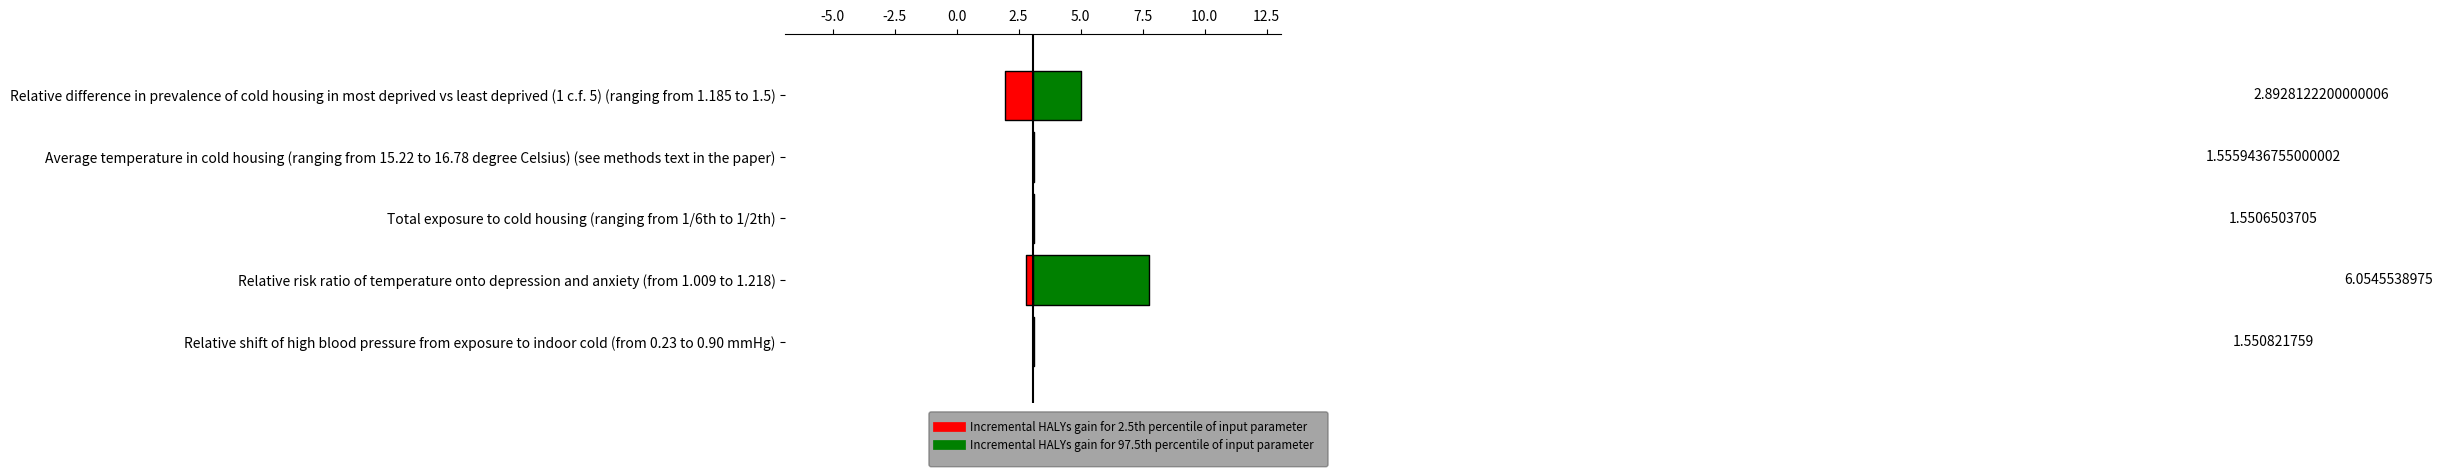

Generate this figure with matplotlib:
import numpy as np
from matplotlib import pyplot as plt

# Change this to your actual data
variables = [
    'Relative difference in prevalence of cold housing in most deprived vs least deprived (1 c.f. 5) (ranging from 1.185 to 1.5)',
    'Average temperature in cold housing (ranging from 15.22 to 16.78 degree Celsius) (see methods text in the paper)',
    'Total exposure to cold housing (ranging from 1/6th to 1/2th)',
    'Relative risk ratio of temperature onto depression and anxiety (from 1.009 to 1.218)',
    'Relative shift of high blood pressure from exposure to indoor cold (from 0.23 to 0.90 mmHg)',
]

base = 3.100560366 
#the order of values of 'variables' in the dataframes: 'lows' and 'values' has to match with each other#
lows = np.array([
    base - 1.966246756/ 2,
    base - 3.088360813/ 2,
    base - 3.084411813/ 2,
    base - 2.809630641/ 2,
    base - 3.079248254/ 2,
])

values = np.array([
5.010249208,
3.112323635,
3.10900483,
7.750298943,
3.111757998,
])

values = np.subtract(values, lows)

# The y position for each variable
ys = range(len(values))[::-1]  # top to bottom

# Plot the bars, one by one
for y, low, value in zip(ys, lows, values):
    # The width of the 'low' and 'high' pieces
    low_width = base - low*2
    high_width = low + value - base

    # Each bar is a "broken" horizontal bar chart
    plt.broken_barh(
        [(base, low_width), (base, high_width)],
        (y - 0.4, 0.8),
        facecolors=['red', 'green'],  # Try different colors if you like
        edgecolors=['black', 'black'],
        linewidth=1,
    )
    x = base + high_width / 2
    if x <= base + 50:
        x = base + high_width + 50
    plt.text(x, y, str(value), va='center', ha='center')

# Draw a vertical line down the middle
plt.axvline(base, color='black')

# Position the x-axis on the top, hide all the other spines (= axis lines)
axes = plt.gca()  # (gca = get current axes)
axes.spines['left'].set_visible(False)
axes.spines['right'].set_visible(False)
axes.spines['bottom'].set_visible(False)
axes.xaxis.set_ticks_position('top')

# Make the y-axis display the variables
plt.yticks(ys, variables)

# Set the portion of the x- and y-axes to show
plt.xlim(base - 10, base + 10)
plt.ylim(-1, len(variables))

# add a legend
import textwrap as wrap

plt.plot(x, y, label="Incremental HALYs gain for 2.5th percentile of input parameter", c='red', linewidth=2.0)
leg = plt.legend(loc='best', bbox_to_anchor=(1.1, 0), fontsize='small', fancybox=True, framealpha=0, shadow=True, borderpad=1)
for text in leg.get_texts():
    text.set_color("black")

plt.plot(x, y, label="Incremental HALYs gain for 97.5th percentile of input parameter", c='Green', linewidth=2.0)
leg = plt.legend(loc='best', bbox_to_anchor=(1.1, 0), fontsize='small', fancybox=True, framealpha=0, shadow=True, borderpad=1)
for text in leg.get_texts():
    text.set_color("black")

leg.get_lines()[0].set_linewidth(7)
leg.get_lines()[1].set_linewidth(7)

plt.show()